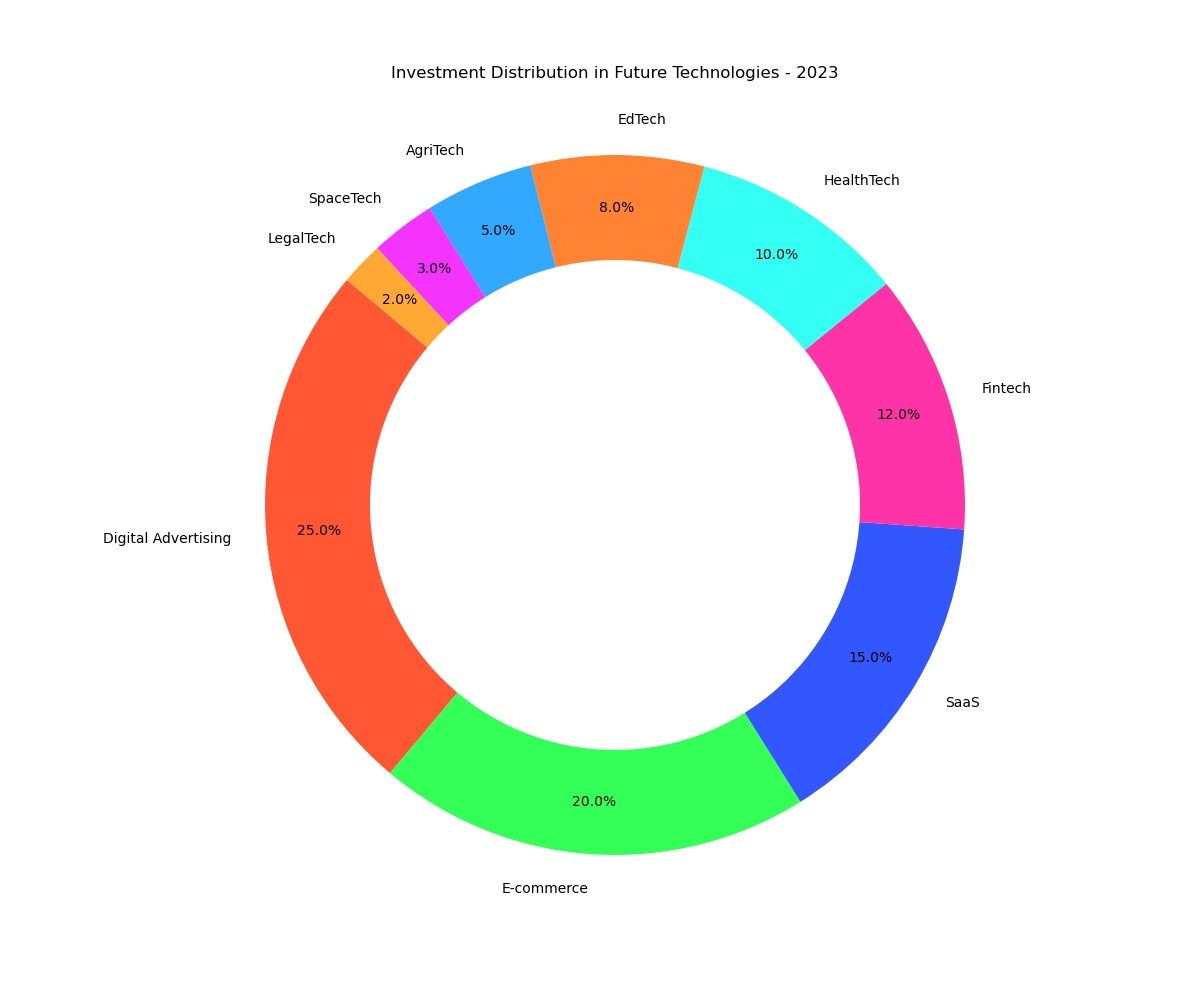

The table this chart was drawn from, first rows:
Category, Percentage
Digital Advertising, 25.0
E-commerce, 20.0
SaaS, 15.0
Fintech, 12.0
HealthTech, 10.0
EdTech, 8.0
AgriTech, 5.0
SpaceTech, 3.0
LegalTech, 2.0
